Run: headless pygame with SDL's dummy video driver; simulated clock (each Clock.tick advances the game by its frame time, no real sleeping); random seed 0; keys injected as events and as key.get_pressed() state; no mouse input.
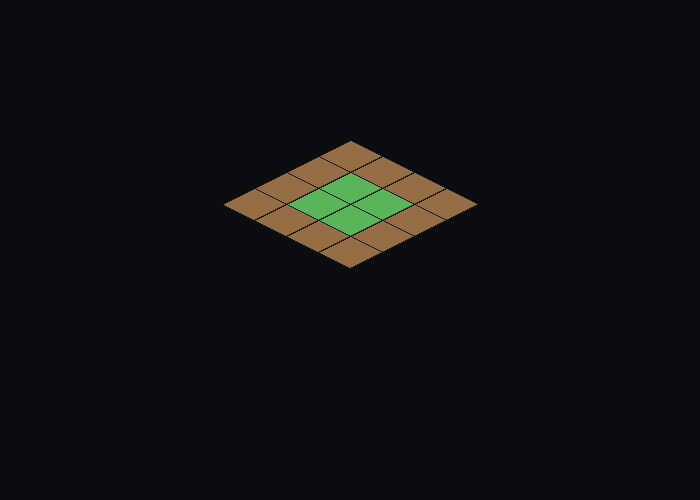
Frame 1 of 4 · flips 1–60 · no input
Frame 2 of 4 · flips 61–180 · tapped SPACE, RETURN · held RIGHT (→), D · screen unchanged from frame 1, image omitted
Frame 3 of 4 · flips 181–300 · held DOWN (↓), S · screen unchanged from frame 2, image omitted
Frame 4 of 4 · flips 301–420 · held LEFT (←), A, UP (↑), W · screen unchanged from frame 3, image omitted

The pygame program that drew these frames:

#!/usr/bin/env python3
import pygame, sys

# -------- CONFIG --------
TILE_W = 64
TILE_H = 32
SCREEN_W = 700
SCREEN_H = 500

BG = (10, 12, 16)

GRASS = (90, 180, 90)
DIRT  = (150, 110, 70)
OUTLINE = (25, 25, 25)

CAM_X = SCREEN_W // 2
CAM_Y = 140
# ------------------------

def iso_to_screen(x, y):
    sx = (x - y) * (TILE_W // 2) + CAM_X
    sy = (x + y) * (TILE_H // 2) + CAM_Y
    return sx, sy

def draw_tile(surface, x, y, color):
    cx, cy = iso_to_screen(x, y)
    pts = [
        (cx, cy),
        (cx + TILE_W//2, cy + TILE_H//2),
        (cx, cy + TILE_H),
        (cx - TILE_W//2, cy + TILE_H//2),
    ]
    pygame.draw.polygon(surface, color, pts)
    pygame.draw.polygon(surface, OUTLINE, pts, 1)

def main():
    pygame.init()
    screen = pygame.display.set_mode((SCREEN_W, SCREEN_H))
    pygame.display.set_caption("Grass Patch")
    clock = pygame.time.Clock()

    # map definition
    # D = dirt, G = grass
    world = [
        ["D","D","D","D"],
        ["D","G","G","D"],
        ["D","G","G","D"],
        ["D","D","D","D"],
    ]

    while True:
        for e in pygame.event.get():
            if e.type == pygame.QUIT:
                pygame.quit()
                sys.exit()

        screen.fill(BG)

        for y,row in enumerate(world):
            for x,tile in enumerate(row):
                if tile == "G":
                    draw_tile(screen, x, y, GRASS)
                else:
                    draw_tile(screen, x, y, DIRT)

        pygame.display.flip()
        clock.tick(60)

if __name__ == "__main__":
    main()
